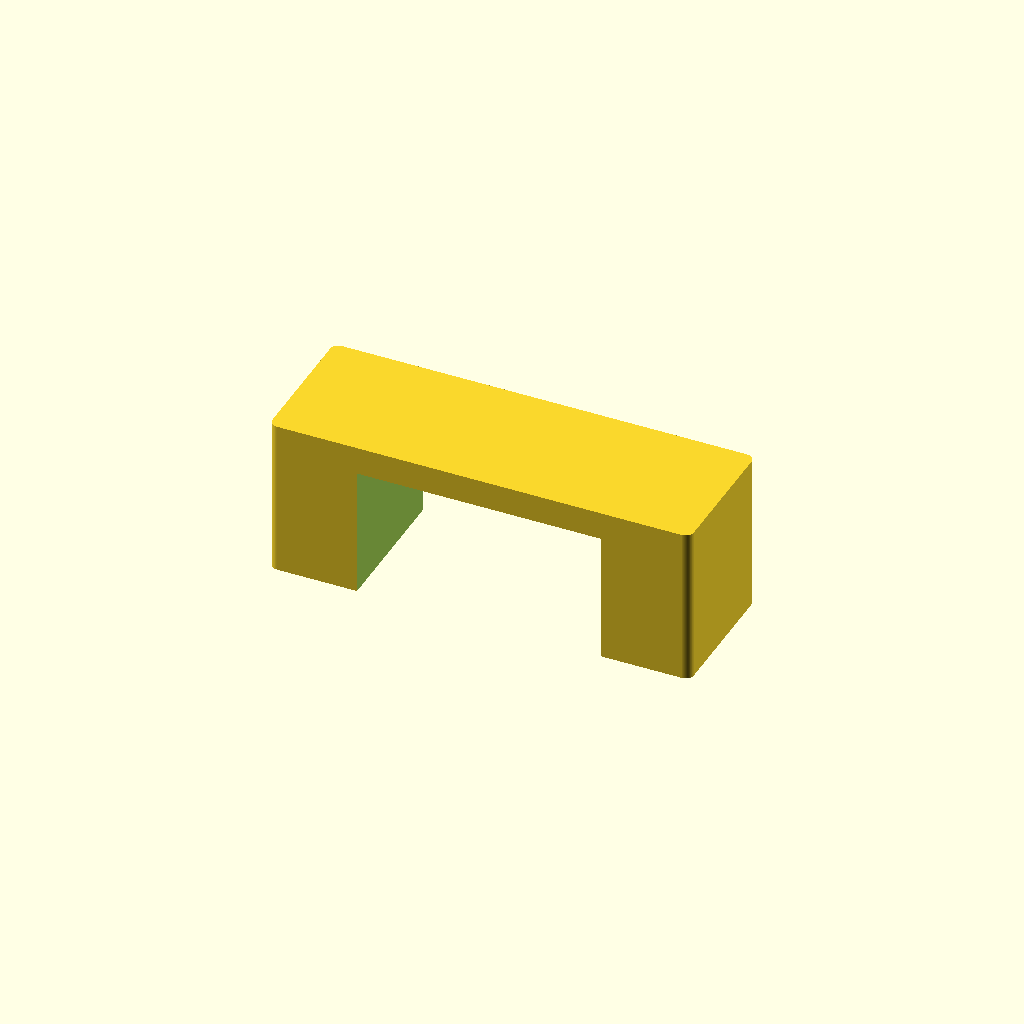
Cell 1 — every parameter at its default value.
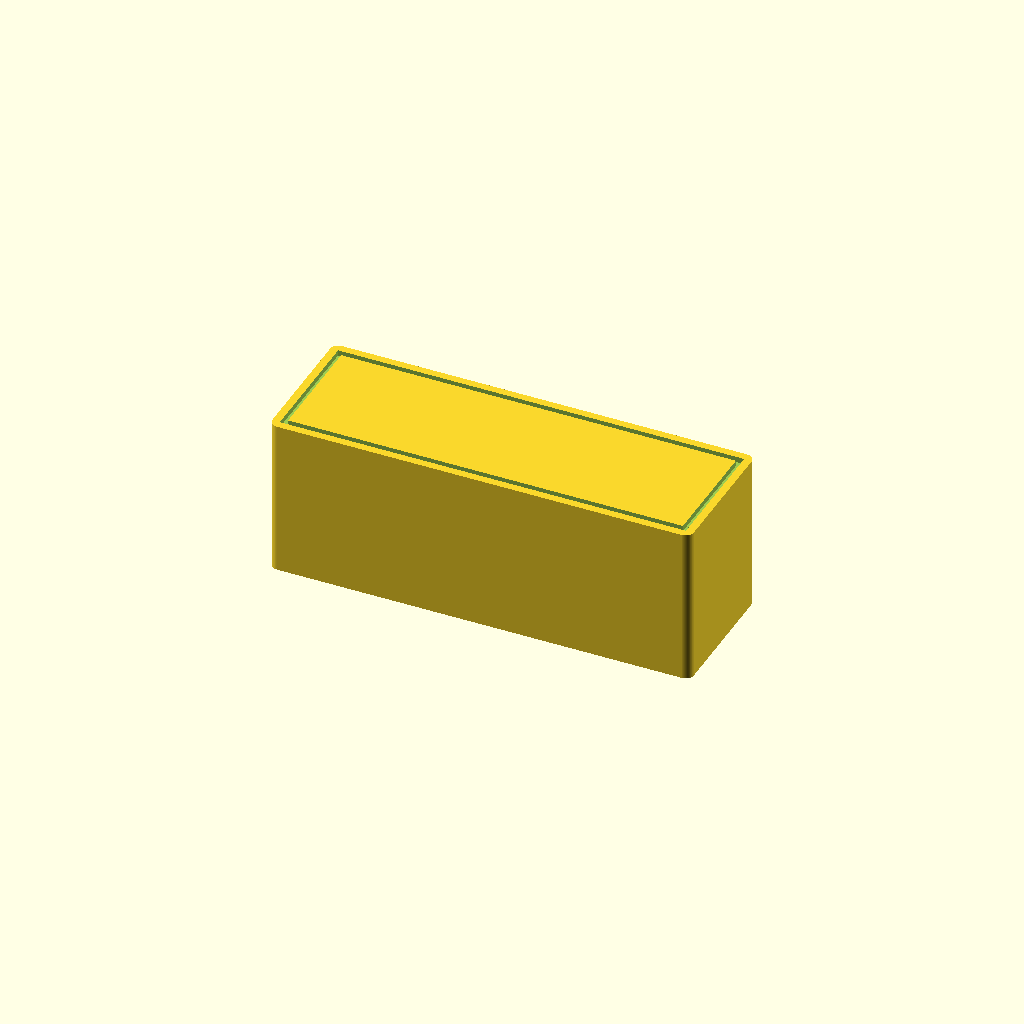
Cell 2: Show_lid = true (everything else at default).
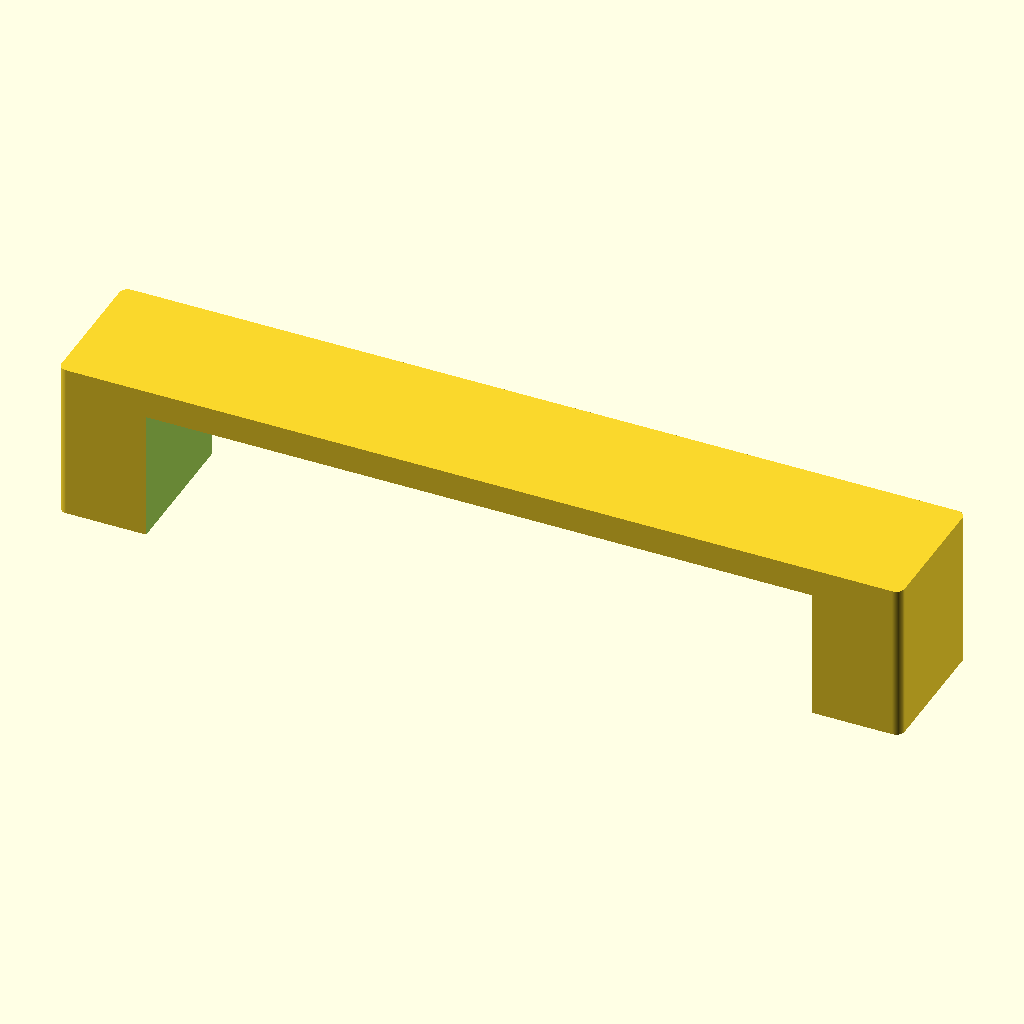
Cell 3: Width = 240 (everything else at default).
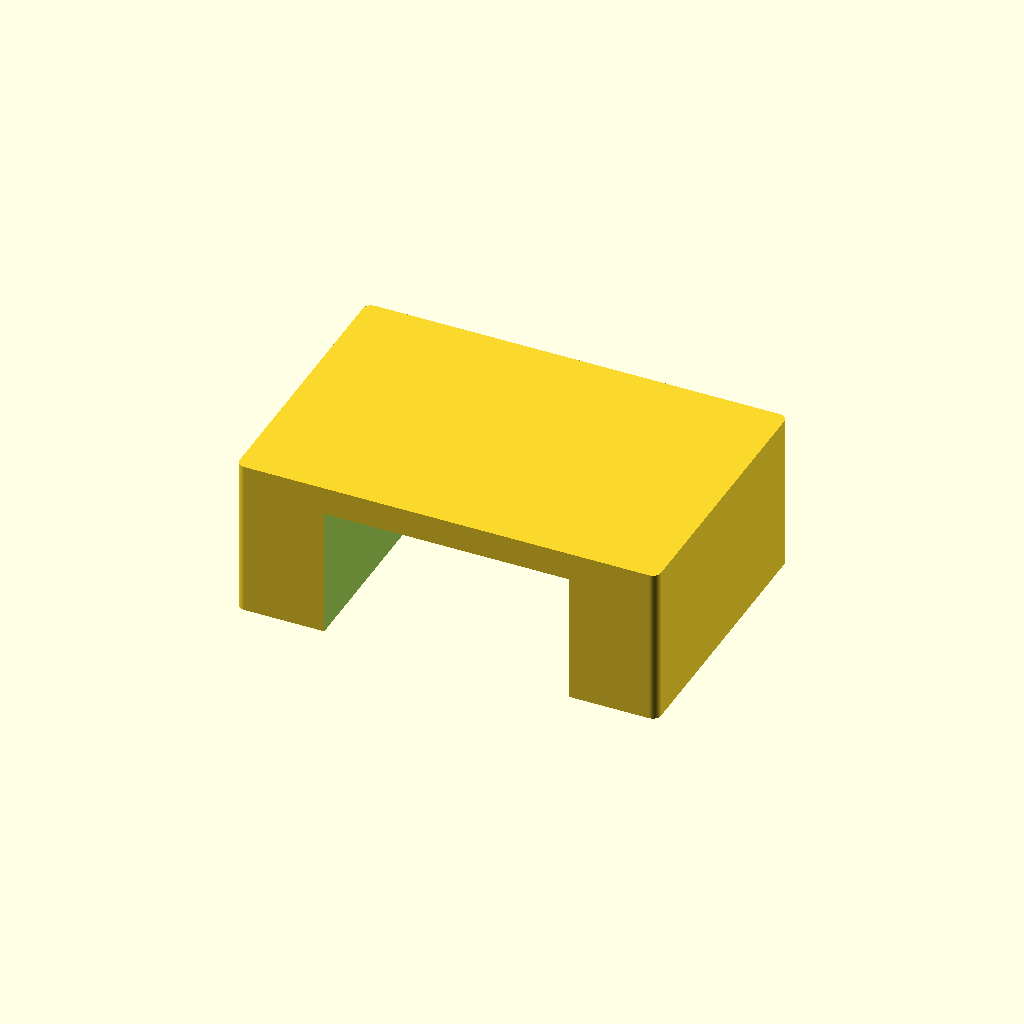
Cell 4: the same model with Depth = 80.
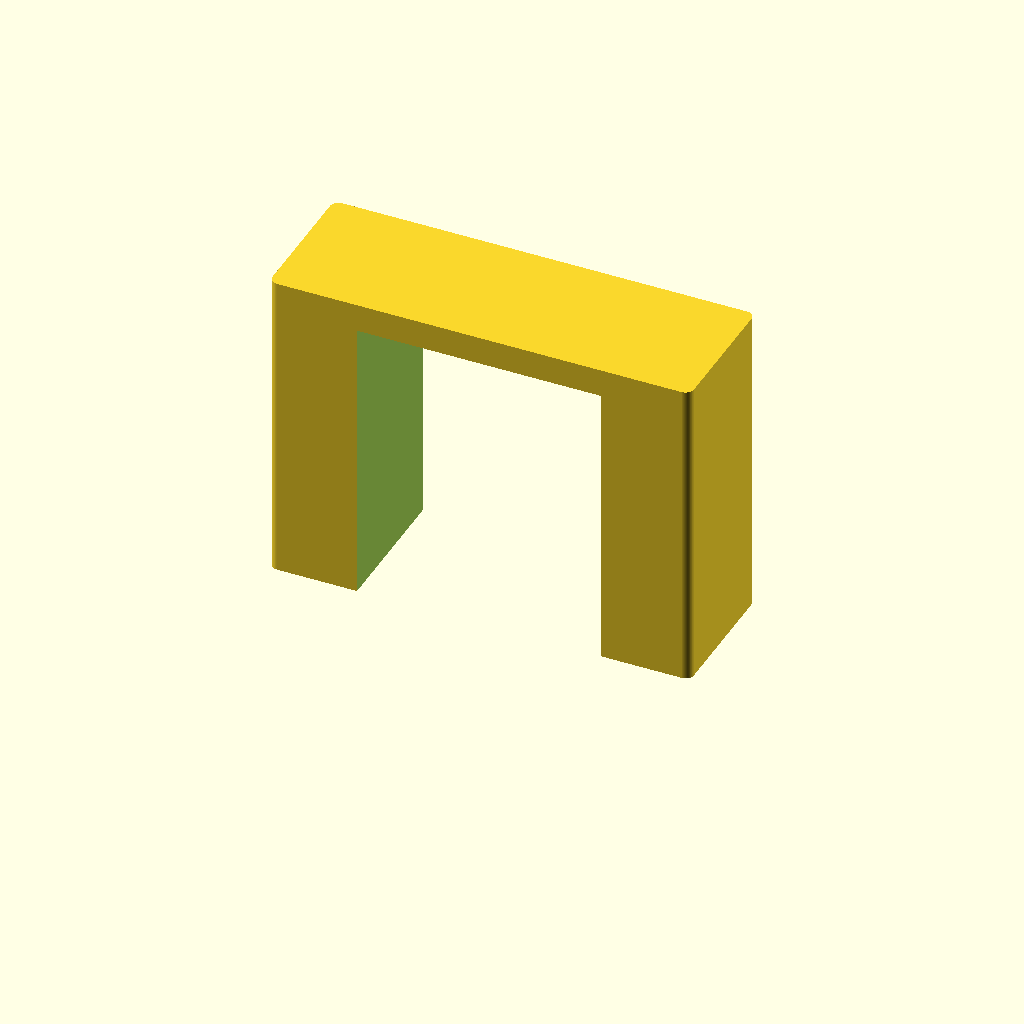
Cell 5 — Height set to 90, the other parameters unchanged.
One fixed orthographic camera (rotation 55°, 0°, 25°; colour scheme Cornfield) for every cell.
The OpenSCAD source (scad/bedroom/bench.scad):
// bedroom / bench — a bed-end bench printed as a U: a plain seat slab at the full
// footprint, carried at each end by a panel that runs straight down FLUSH with the
// edge of the seat, with nothing between them. Cut it across the width and the piece
// is a U — slab plus two legs, open front and back — so the sides read as open space
// under the seat and not as a lidded box. No cushion, no pad: the seat is a flat top
// face, and the U underneath is what says bench.
//
// This is why it is a U and not the dining table's sloped apron (see
// diningroom/table.scad): the piece is printed UPSIDE DOWN, seat face on the bed.
// That way the void under the slab opens upward, so there is nothing to bridge and
// nothing overhangs; the magnet pockets come out as open holes in the top of the two
// standing panels; and the seat — the face you read the size off — is the first layer
// against the glass. The model itself stays the right way up like every other part
// (pockets at z = 0, in the bottom face); flip it in the slicer.
//
// Flip Show_lid on and the piece closes up into a plain solid slab carrying a lid
// seam instead — a storage bench / blanket box, which is a box and prints either way
// up.
//
// Width is the real-world footprint in cm: a bed-end bench runs 100 to 160 wide to
// match the bed it sits against (the branded IKEA EKENÄSET is 112 x 48). Depth is
// the seat depth, 40 for the plain benches. Height is the real seat height — the
// surface you sit on — shrunk by the plan scale like the footprint (see printed_h()
// in lib/common.scad), so a bench comes out about as low as a bed.

include <../lib/common.scad>

Width  = 120;  // cm — 100..160 to match the bed it sits against (EKENÄSET: 112)
Depth  = 40;   // cm — a bench's seat depth (EKENÄSET: 48)
Height = 45;   // cm — seat height, the surface you sit on

// the printed height, mm: Height at the plan scale
Print_h = printed_h(Height);

// The two legs of the U. Side is the real thickness of an end panel and Top the real
// thickness of the seat slab spanning between them — both are floored in printed mm,
// because both carry hardware or bridge a void:
//   Side  is raised to what a magnet pocket needs across (magnet_min_span — 6.3 mm
//         for the standard disc, so 25 cm at 1:40), the same way the dining table's
//         footing is: the panel feet are the only material left at floor level, so
//         they are where the magnets go.
//   Top   keeps at least Top_min of material over the void, so the slab is a few
//         solid layers on the bed rather than a skin.
// A bench too narrow to leave a usable opening between the panels just prints solid,
// and says so.
Side     = 12;   // cm — end panel, floored by the magnet pocket it has to hold
Top      = 8;    // cm — seat slab over the void
Top_min  = 1.2;  // mm — least material over the void, printed (a print detail)
Void_min = 1.2;  // mm — smallest opening worth leaving; below it, print solid

// A storage bench / blanket box instead: a plain solid slab (no panels, no void)
// carrying the seam of a hinged lid — a rim inset from the edge, drawn as four
// grooves so it reads as a line and not a second footprint. Off by default.
Show_lid  = false;
Lid_inset = 3;   // cm the lid seam sits in from the edge

// Magnet pockets in the bottom face (0 = none). On the U they can only go where
// there is material at floor level: one in the foot of each end panel, so 2 is the
// pair and 1 puts a single pocket under the left-hand panel. See Magnet_* in
// lib/common.scad. At 1:40 the 40 cm depth is 10 mm across, comfortably wide enough
// for a 4 mm disc, and Side is held to the 6.3 mm the pocket needs the other way.
Magnets = 2;

bench();

module bench() {
    // a U-section bench, or — with Show_lid — a plain lidded box
    if (Show_lid) box();
    else          frame();
}

// The U: a seat slab at the full footprint standing on an end panel at each end,
// both flush with the edge, and the space between them cut clean away front to back.
// The magnets go in the panel feet, the only material left at the floor.
module frame() {
    mag_d  = magnet_d_for(Width, Depth);
    // an end panel is at least as thick as a pocket needs across, as the dining
    // table's footing is (see table.scad) — the feet are what hold the magnets
    side   = max(cm(Side), magnet_min_span(mag_d));
    top    = min(max(cm(Top), Top_min), Print_h);
    gap    = cm(Width) - 2 * side;   // the opening between the panels
    void_h = Print_h - top;          // ... and how far it reaches up under the slab
    hollow = gap >= Void_min && void_h >= Void_min;
    if (cm(Side) < side)
        echo(str("NOTE: ", Side, " cm end panels at 1:", Scale, " are thinner than a ",
                 mag_d, " mm pocket needs — printed as ", plan_cm(side), " cm"));
    if (!hollow)
        echo(str("NOTE: ", Width, "x", Depth, " cm at 1:", Scale,
                 " leaves no room under the seat for a U — printed solid"));
    difference() {
        footprint(Width, Depth, Print_h);
        if (hollow)
            void(gap, void_h);
        if (Magnets > 0)
            feet_magnets(side, mag_d);
    }
}

// The space under the seat: a straight cut <w> mm wide and <h> mm tall, running the
// whole depth so it is open at the front and the back — the inside of the U. Square
// inner faces, so only the outer corners of the piece stay rounded.
module void(w, h) {
    translate([0, 0, h / 2 - 0.005])
        cube([w, cm(Depth) + 1, h + 0.01], center = true);
}

// A pocket in the foot of each end panel — centred in a panel <side> mm thick, which
// is the whole of the piece that touches the board. Placed by hand rather than with
// magnets(): that spreads a row along the width, and on a U the middle of the width
// is thin air.
module feet_magnets(side, mag_d) {
    count  = min(Magnets, 2);
    foot_x = (cm(Width) - side) / 2;
    fits   = cm(Depth) >= magnet_min_span(mag_d);
    if (Magnets > count)
        echo(str("WARNING: a U bench has 2 feet — cutting ", count, " of ", Magnets,
                 " magnets"));
    if (!fits)
        echo(str("WARNING: ", Depth, " cm deep at 1:", Scale, " is too narrow for a ",
                 mag_d, " mm pocket — no magnets cut"));
    else
        for (i = [0 : count - 1])
            magnet_pocket(i == 0 ? -foot_x : foot_x, 0, mag_d, magnet_h_for(mag_d));
}

// A storage bench / blanket box: a plain solid slab at the full footprint carrying
// the lid seam. No panels and no void — a box sits flat on the floor.
module box() {
    difference() {
        footprint(Width, Depth, Print_h);
        lid_seam(Print_h);
        if (Magnets > 0)
            magnets(Width, Depth, Magnets);
    }
}

// The seam a hinged lid leaves: a rectangular rim inset from the edge, drawn as
// four groove() edges (top, bottom, left, right) instead of one filled cut, so it
// reads as a line around the lid panel and not a second footprint. The line is
// held to one nozzle width in printed mm, converted back to the real-world cm
// groove() takes, so it stays readable at any Scale.
module lid_seam(top_z, inset = Lid_inset) {
    stroke = Symbol_stroke * Scale / 10;  // one nozzle, back-converted to real cm
    hw = Width / 2 - inset;
    hd = Depth / 2 - inset;
    groove(0,   hd, 2 * hw + stroke, stroke, top_z);
    groove(0,  -hd, 2 * hw + stroke, stroke, top_z);
    groove(-hw,  0, stroke, 2 * hd + stroke, top_z);
    groove( hw,  0, stroke, 2 * hd + stroke, top_z);
}
Customizer parameters (derived from the source; name, type, default, range or options):
Width: number, default 120
Depth: number, default 40
Height: number, default 45
Side: number, default 12
Top: number, default 8
Top_min: number, default 1.2
Void_min: number, default 1.2
Show_lid: bool, default false
Lid_inset: number, default 3
Magnets: number, default 2
